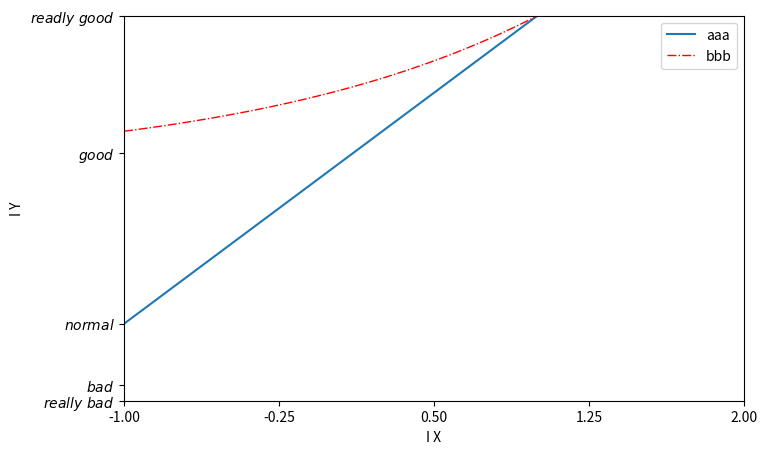

Reproduce this figure in Python.
#!/usr/bin/env python
 
'''
File: demo_show.py
Author: foglsj@126.com
Date: 2018/04/02 18:54:54
'''
import matplotlib.pyplot as plt
import numpy as np

x = np.linspace(-1, 1, 50)
y1 = 2 * x + 1
y2 = 2 ** x + 1


plt.figure(num=3, figsize=(8, 5))
l1, = plt.plot(x, y1, label='aaa')
l2, = plt.plot(x, y2,
        color='red',
        linewidth=1.0,
        linestyle='-.',
        label='bbbb'
        )
plt.xlabel('I X')
plt.ylabel('I Y')

plt.xlim((-1,2))
plt.ylim((1,3))


new_ticks = np.linspace(-1, 2, 5)
plt.xticks(new_ticks)
plt.yticks([-2, -1.8, -1, 1.22, 3], ['$really\ bad$', r'$bad$', r'$normal$', r'$good$', r'$readly\ good$'])

#ax = plt.gca()
#ax.spines['right'].set_color('none')
#ax.spines['top'].set_color('none')

#ax.xaxis.set_ticks_position('bottom')
#ax.yaxis.set_ticks_position('left')


#ax.spines['bottom'].set_position(('data', 0))
#ax.spines['left'].set_position(('data', 0))

#plt.legend(handles=[l1, l2],  labels=['aaa', 'bbb'], loc='best')
plt.legend(handles=[l1, l2], 
                   labels = ['aaa', 'bbb'], 
                              loc = 'best'
                                        )


plt.show()
